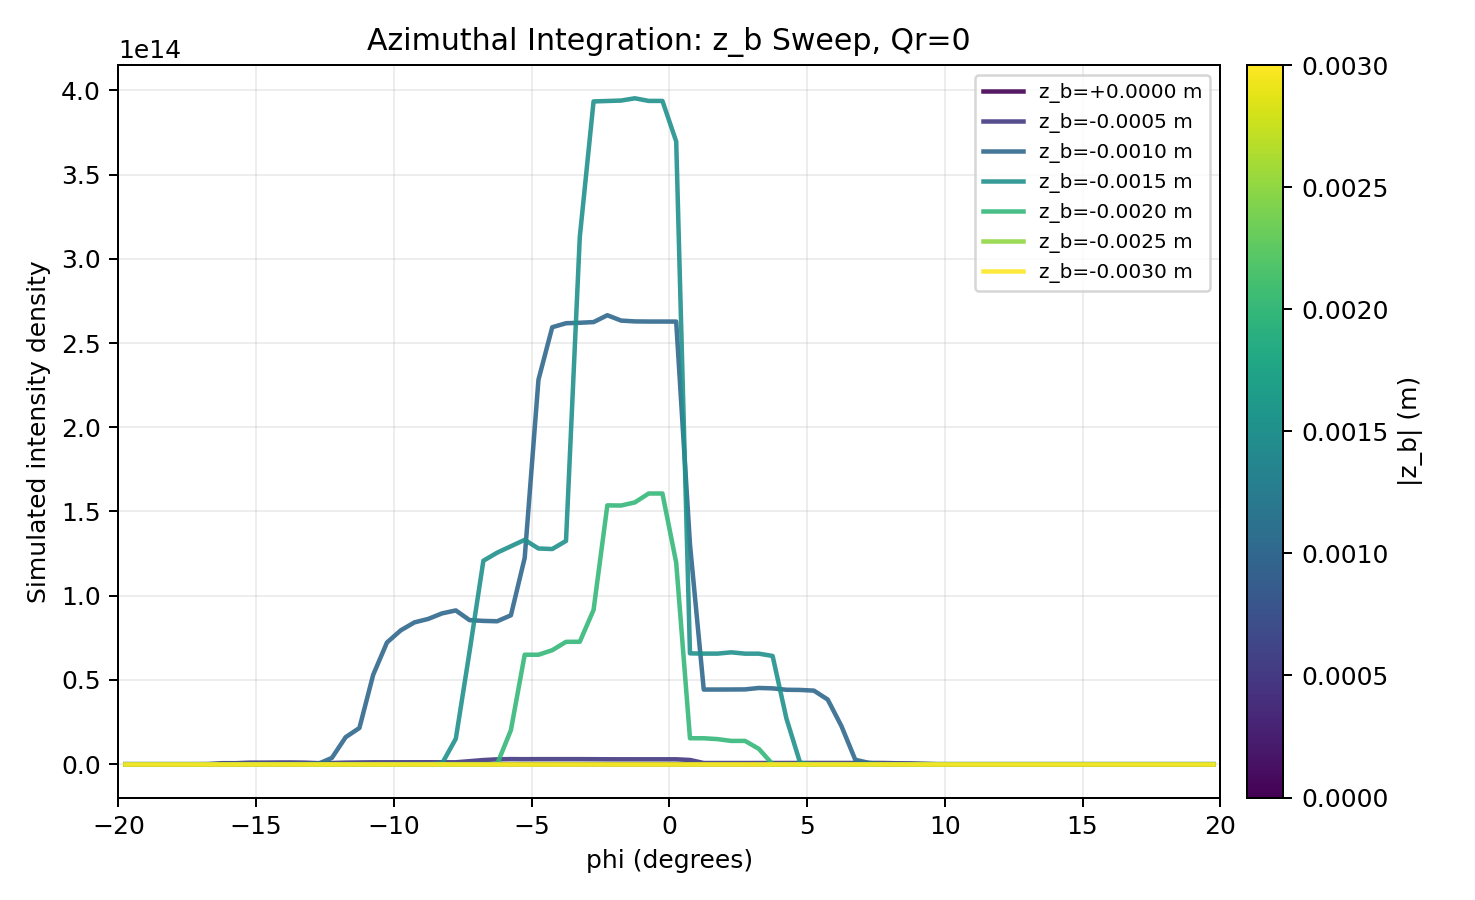

The file beside this chart, header and first rows:
phi_deg, zb=+0.0000 m, zb=-0.0005 m, zb=-0.0010 m, zb=-0.0015 m, zb=-0.0020 m, zb=-0.0025 m, zb=-0.0030 m
-19.75, 0.0, 0.0, 0.0, 0.0, 0.0, 0.0, 0.0
-19.25, 0.0, 0.0, 0.0, 0.0, 0.0, 0.0, 0.0
-18.75, 0.0, 0.0, 0.0, 0.0, 0.0, 0.0, 0.0
-18.25, 0.0, 0.0, 0.0, 0.0, 0.0, 0.0, 0.0
-17.75, 0.0, 0.0, 0.0, 0.0, 0.0, 0.0, 0.0
-17.25, 0.0, 0.0, 0.0, 0.0, 0.0, 0.0, 0.0
-16.75, 382359521, 50905194261, 0.0, 0.0, 0.0, 0.0, 0.0
-16.25, 4508981184, 600300384483, 0.0, 0.0, 0.0, 0.0, 0.0
-15.75, 4504859742, 599751678949, 0.0, 0.0, 0.0, 0.0, 0.0
-15.25, 4513202099, 917076702030, 0.0, 0.0, 0.0, 0.0, 0.0
-14.75, 4511354486, 939870346956, 0.0, 0.0, 0.0, 0.0, 0.0
-14.25, 4518462720, 1007605153986, 0.0, 0.0, 0.0, 0.0, 0.0
-13.75, 4509536841, 1041943167198, 28706155579, 0.0, 0.0, 0.0, 0.0
-13.25, 2638679973, 930967041643, 168382456563, 0.0, 0.0, 0.0, 0.0
-12.75, -172.9, 639204193971, 195152322835, 0.0, 0.0, 0.0, 0.0
-12.25, -173, 718270820021, 3725498801934, 0.0, 0.0, 0.0, 0.0
-11.75, -173.1, 930220552690, 16026130273941, 0.0, 0.0, 0.0, 0.0
-11.25, -173.3, 1024935123016, 21507853321885, 0.0, 0.0, 0.0, 0.0
-10.75, -173.2, 1114587151356, 53063720571980, 0.0, 0.0, 0.0, 0.0
-10.25, -173, 1118334848929, 72226755348323, 0.0, 0.0, 0.0, 0.0
-9.75, -173.1, 1126914370631, 79447490428214, 0.0, 0.0, 0.0, 0.0
-9.25, -173.1, 1145243467154, 84192763118891, 0.0, 0.0, 0.0, 0.0
-8.75, -173.1, 1160457852096, 86238761875887, 0.0, 0.0, 0.0, 0.0
-8.25, -173.1, 1139069425969, 89523030097104, 398443533475, 0.0, 0.0, 0.0
-7.75, -173, 1124415975722, 91274760852651, 15153186181629, 0.0, 0.0, 0.0
-7.25, 0.0, 1793859766143, 85505362867304, 67002747367632, 0.0, 0.0, 0.0
-6.75, 0.0, 2464679642676, 85064976876014, 120756076312394, 0.0, 0.0, 0.0
-6.25, 0.0, 2897533366656, 84841945406841, 125562355956334, 78018675134, 0.0, 0.0
-5.75, 0.0, 3028348522197, 88397732814557, 129370986721949, 20254119699208, 0.0, 0.0
-5.25, 0.0, 2976260131436, 122445595181293, 133172815307178, 64984410469329, 0.0, 0.0
-4.75, 0.0, 2999187820255, 228221183194798, 128037122871992, 64974437352433, 0.0, 0.0
-4.25, 0.0, 2999771027787, 259365463144633, 127728656563256, 67663414418237, 0.0, 0.0
-3.75, 0.0, 3000080205019, 261747787937991, 132520703378171, 72625893979967, 0.0, 0.0
-3.25, 0.0, 3002295607424, 262028570787638, 312894906462668, 72679524406212, 0.0, 0.0
-2.75, 0.0, 2965961099632, 262426960283107, 393403968014191, 91540405249342, 0.0, 0.0
-2.25, 0.0, 2922597416821, 266490337934488, 393662139906550, 153630437189872, 0.0, 0.0
-1.75, 0.0, 2913817101228, 263316799571622, 393921295411472, 153544821035636, 0.0, 0.0
-1.25, 0.0, 2911644849530, 262829473698591, 395264130646113, 155404736728971, 0.0, 0.0
-0.75, 0.0, 2910767143828, 262749570008315, 393704755258983, 160679644094284, 0.0, 0.0
-0.25, 0.0, 2910767143828, 262749570008315, 393704755258983, 160679644094284, 0.0, 0.0
0.25, 0.0, 2910652244323, 262722886531528, 369660056061379, 119657840980129, 0.0, 0.0
0.75, 0.0, 2506473693454, 130484157339795, 65793551069789, 15403691419779, 0.0, 0.0
1.25, 0.0, 702221302465, 44311853869796, 65639640865721, 15399696145094, 0.0, 0.0
1.75, 0.0, 702286913615, 44315994091235, 65646690138982, 14889837025197, 0.0, 0.0
2.25, 0.0, 702811462618, 44349094395468, 66405289116046, 13823253962654, 0.0, 0.0
2.75, 0.0, 703328817625, 44398868666751, 65614351619947, 13833429564551, 0.0, 0.0
3.25, 0.0, 712258758482, 45253170550152, 65612196711883, 9107724933604, 0.0, 0.0
3.75, 0.0, 718516999333, 45015553424420, 64255293047879, 0.0, 0.0, 0.0
4.25, 0.0, 728659859875, 44184172312719, 27192981221445, 0.0, 0.0, 0.0
4.75, 0.0, 735106946480, 44084190871572, 744912211422, 0.0, 0.0, 0.0
5.25, 0.0, 735322142167, 43675180083147, 0.0, 0.0, 0.0, 0.0
5.75, 0.0, 735465342941, 38378527756307, 0.0, 0.0, 0.0, 0.0
6.25, 0.0, 735595735211, 22573764003772, 0.0, 0.0, 0.0, 0.0
6.75, 0.0, 735039015341, 2661114909619, 0.0, 0.0, 0.0, 0.0
7.25, 0.0, 744073862896, 752264345800, 0.0, 0.0, 0.0, 0.0
7.75, 0.0, 728765982519, 29894, 0.0, 0.0, 0.0, 0.0
8.25, 0.0, 565671676203, 0.0, 0.0, 0.0, 0.0, 0.0
8.75, 0.0, 499892099201, 0.0, 0.0, 0.0, 0.0, 0.0
9.25, 0.0, 244494438535, 0.0, 0.0, 0.0, 0.0, 0.0
9.75, 0.0, -637.9, 0.0, 0.0, 0.0, 0.0, 0.0
... 20 more rows
